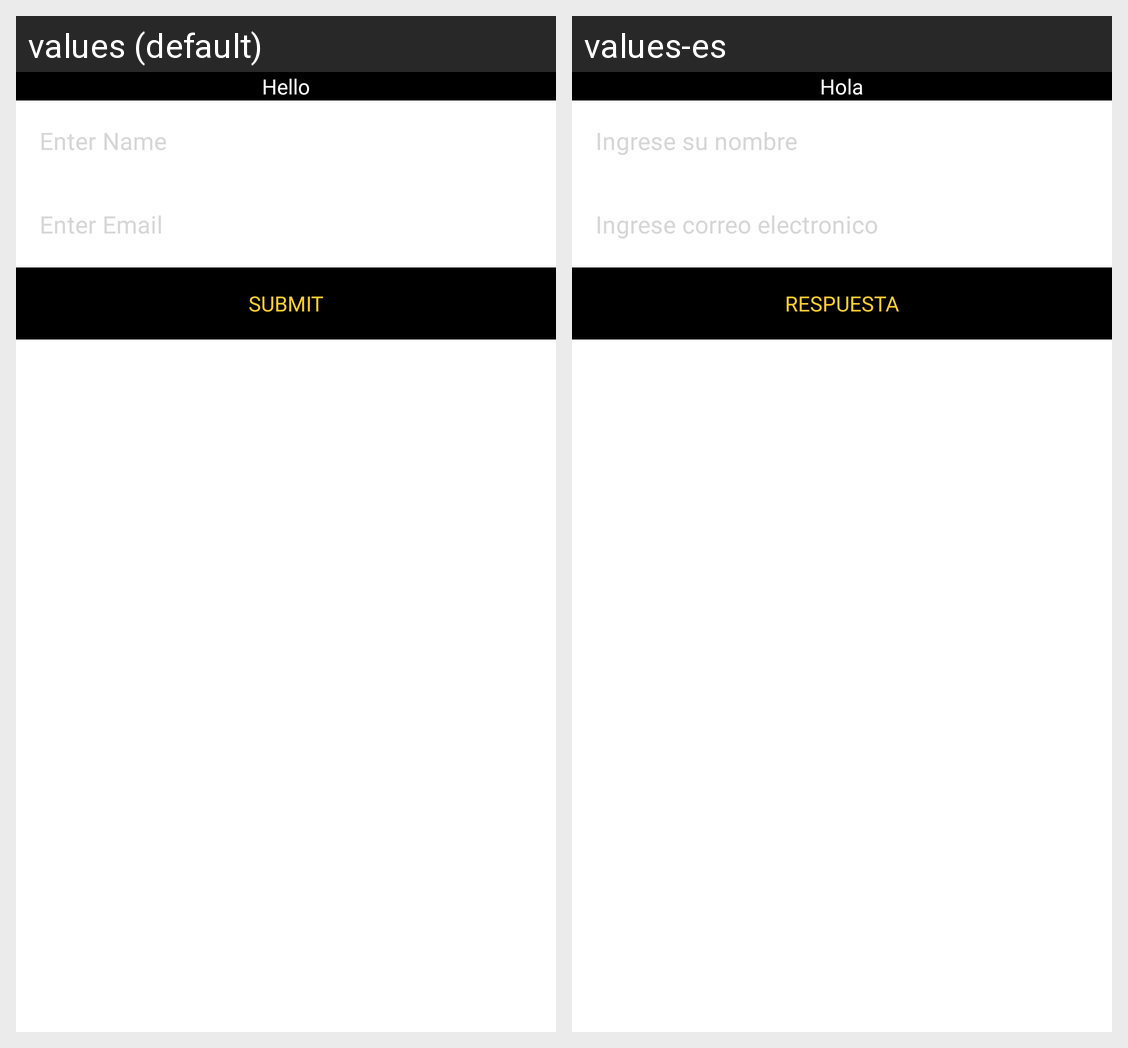

The same Android screen rendered under two of its app's locales, left to right. List the strings drawn on it with the default value and each locale's translation.
Android screen res/layout/fragment_contact_us.xml rendered under 2 locales, left to right: values (default), values-es. Device: Nexus 5 (rendered at 1080×1920; each locale shown at half size, 540×960, under a caption strip naming it); theme Theme.Quiz.
Strings drawn on this screen, with the default value and each locale's value (text and hints the layout hard-codes, and strings that could not be matched under every locale, appear in the picture but are not listed):

submit
  values: Submit
  values-es: RESPUESTA

hello
  values: Hello
  values-es: Hola
